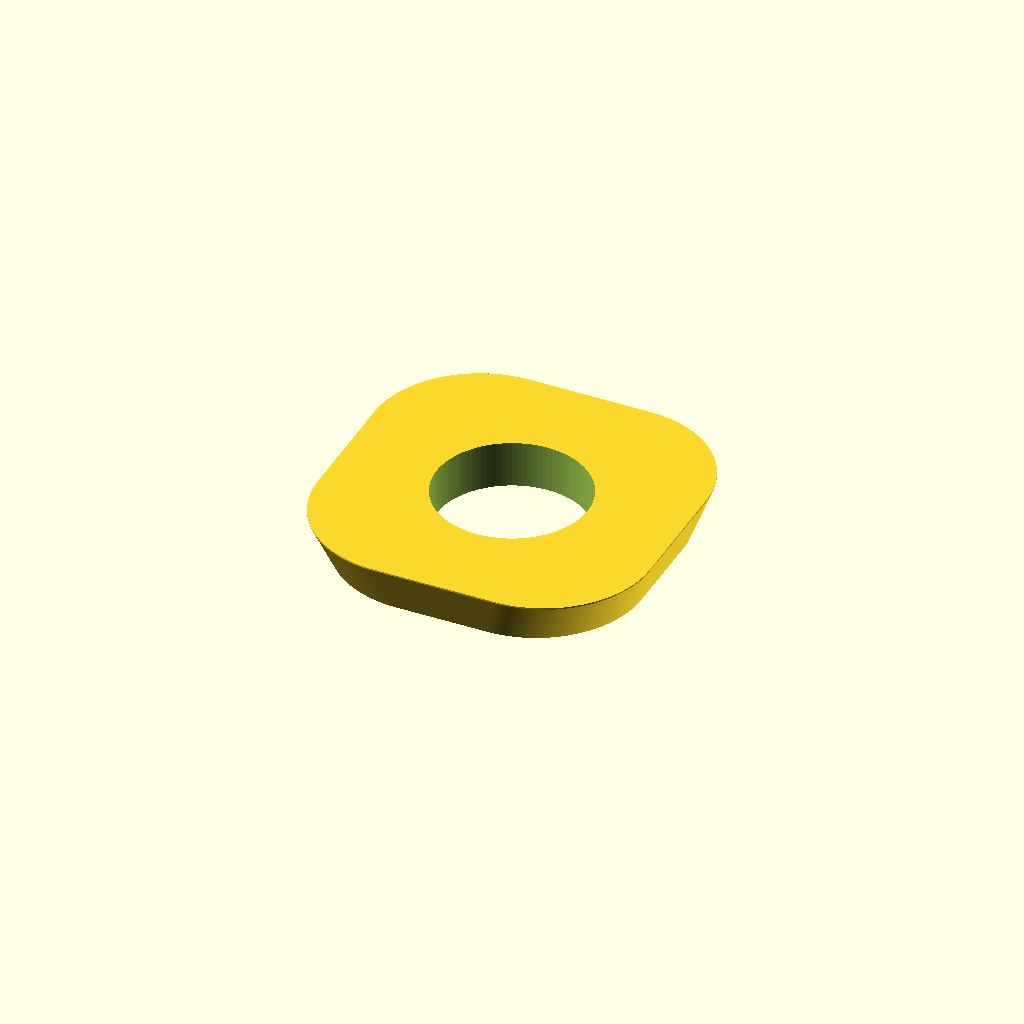
Cell 1: the model at its default parameters.
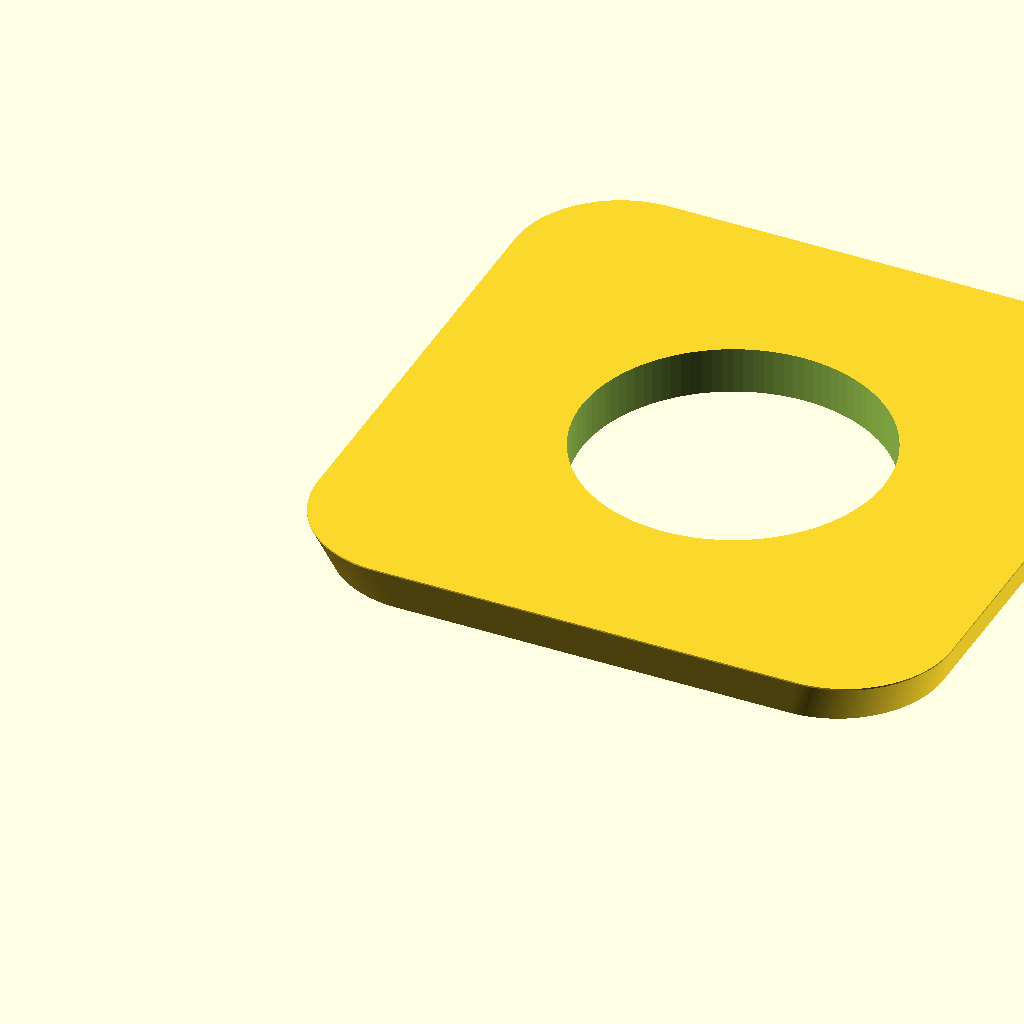
Cell 2 — s set to 40, the other parameters unchanged.
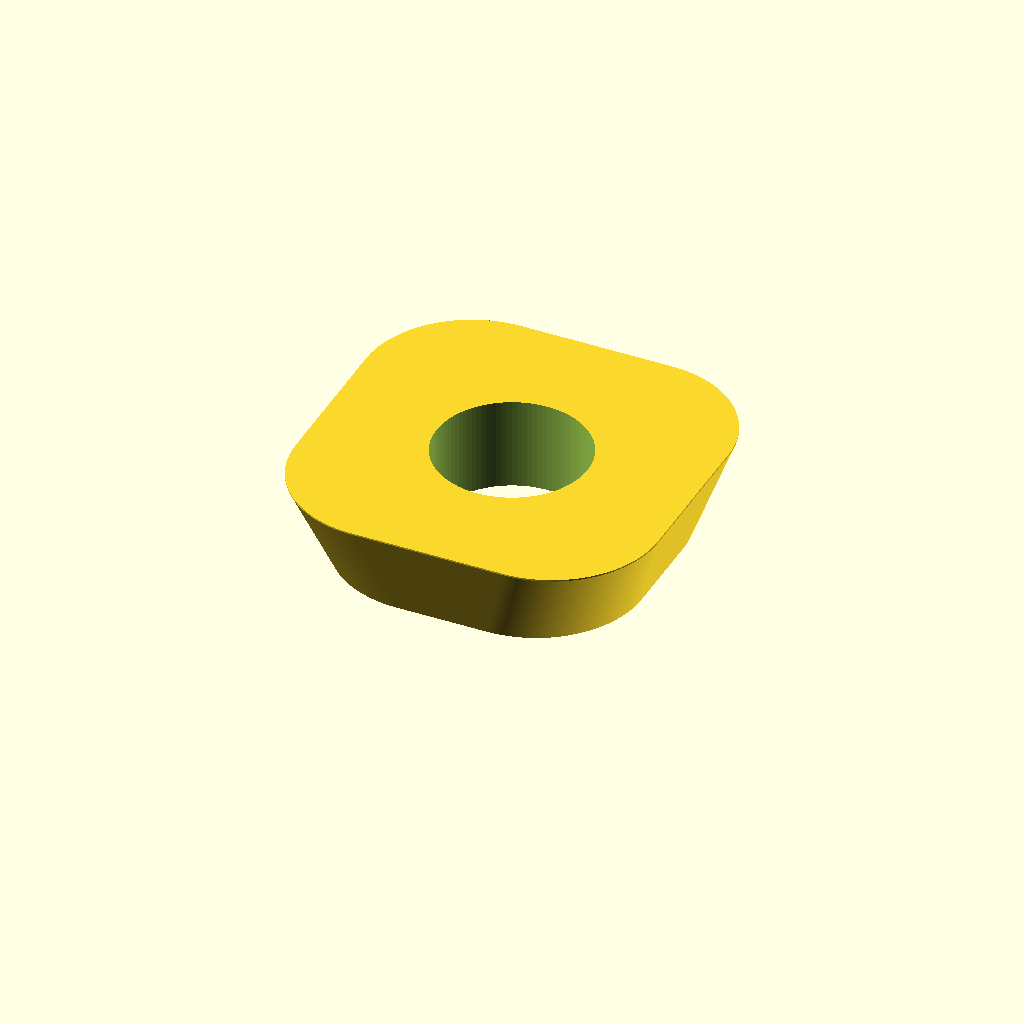
Cell 3: the same model with h = 6.
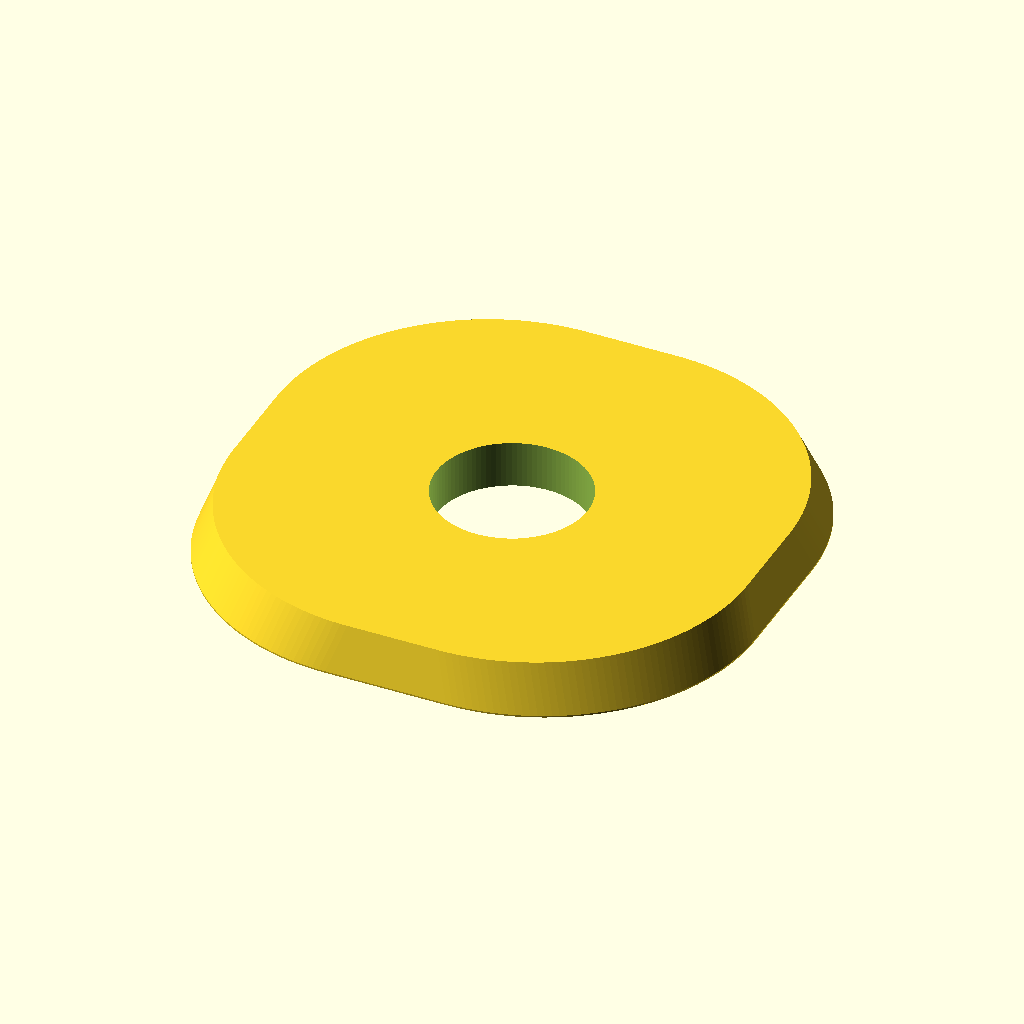
Cell 4: r = 14 (everything else at default).
All cells are drawn from one camera (rotation 55°, 0°, 25°, orthographic, colour scheme Cornfield), so only the parameter changes between them.
Source of the model, openscad/tests/OLD/calib3.scad:
use <../lib.scad>
$fn=100;

s=20;
h=3;
r=7;
d=h/3;

p=4;
p1=p+p*d;
dp=8;
dist=s-dp*2;

difference(){
    hull(){
        rcube(s,s,.1,r);
        
        translate([-d,-d,h])
        rcube(s+2*d,s+2*d,.1,r);
    }
    
    translate([s/2,s/2,-.1])
    cylinder(d=s/2, h=h*2);
    
    /* Parafusos
    translate([dp,dp,-.1])
    cylinder(d1=p1, d2=p, h=h+.3);        
    translate([dp,dp+dist,-.1])
    cylinder(d1=p1, d2=p, h=h+.3);        
    translate([dp+dist,dp,-.1])
    cylinder(d1=p1, d2=p, h=h+.3);        
    translate([dp+dist,dp+dist,-.1])
    cylinder(d1=p1, d2=p, h=h+.3); 
    /*    */
}
Parameter table extracted from the source (name, type, default, range or options):
s: number, default 20
h: number, default 3
r: number, default 7
p: number, default 4
dp: number, default 8
